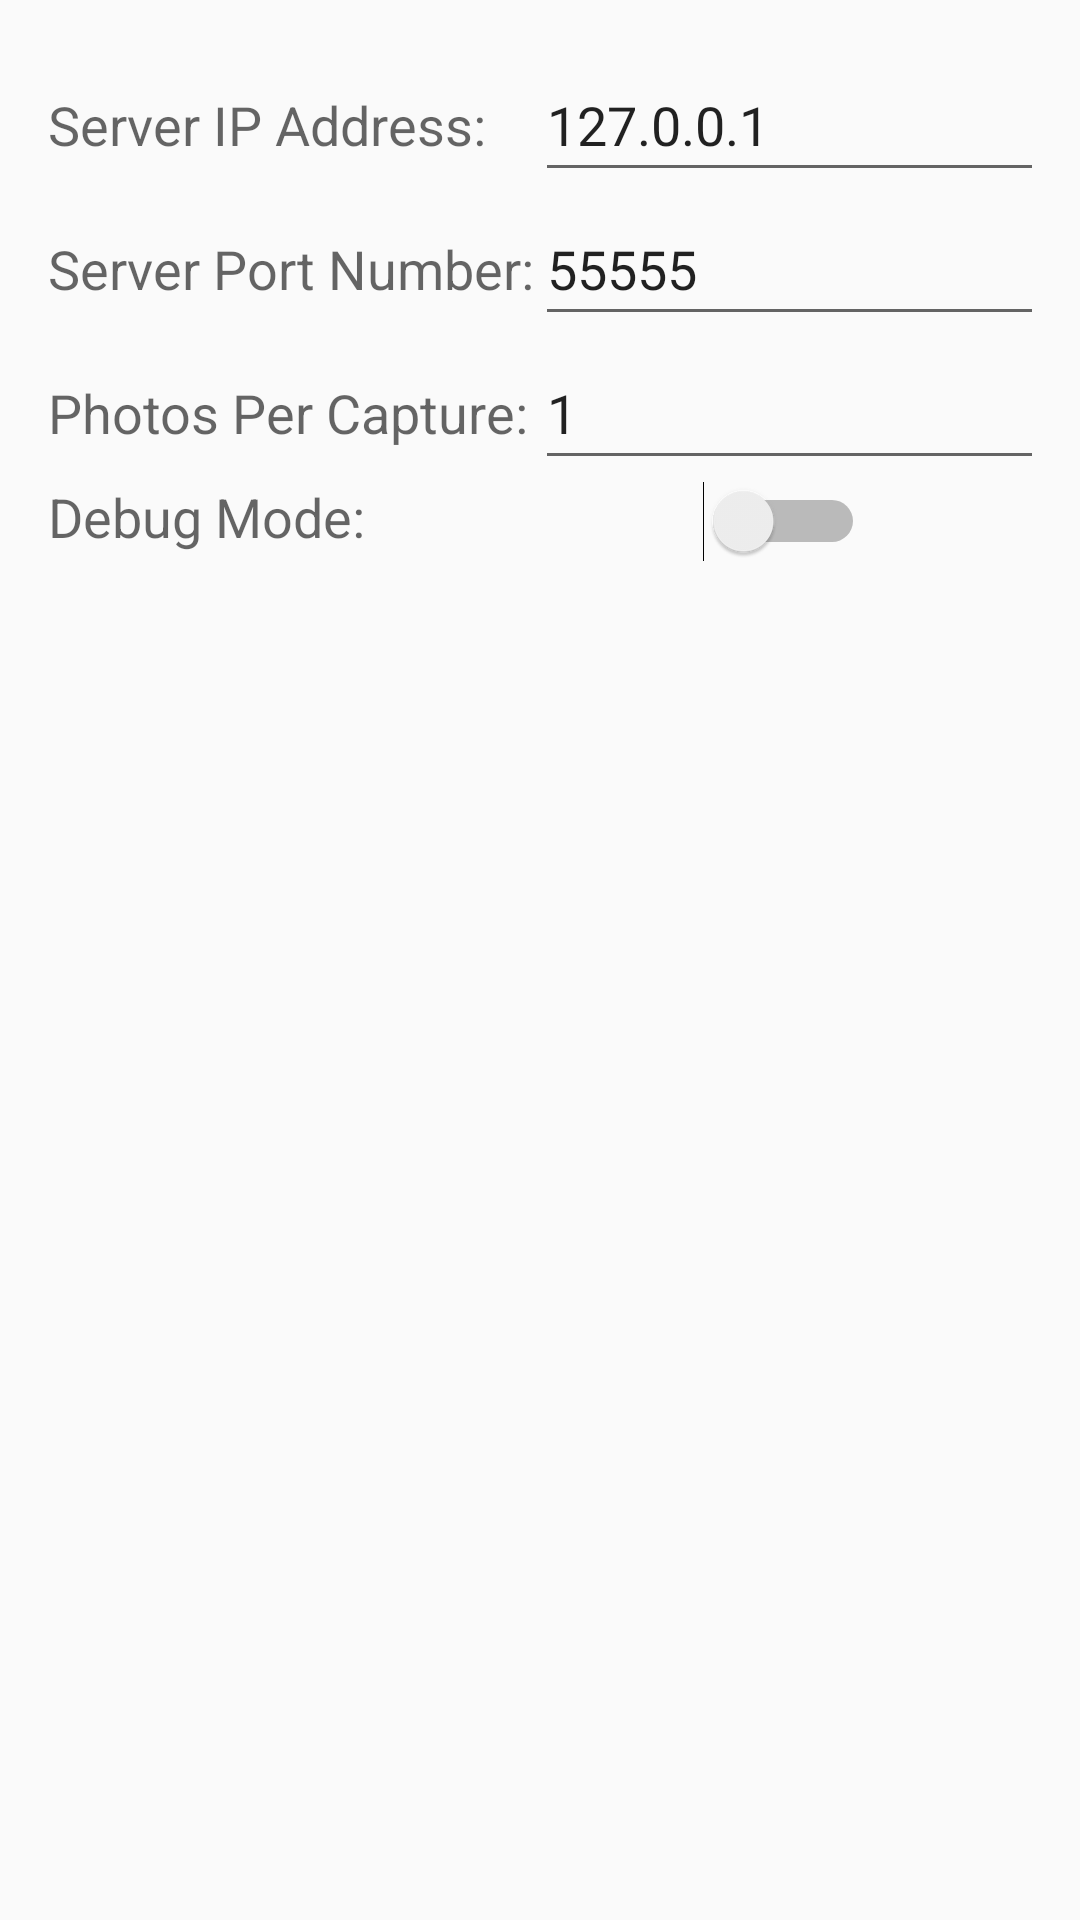

The Android layout XML behind this screen, and the referenced resources:
<!-- AndroidManifest.xml: application theme Theme.CameraTesting -->
<!-- res/layout/activity_settings.xml -->
<?xml version="1.0" encoding="utf-8"?>
<androidx.constraintlayout.widget.ConstraintLayout xmlns:android="http://schemas.android.com/apk/res/android"
    xmlns:app="http://schemas.android.com/apk/res-auto"
    xmlns:tools="http://schemas.android.com/tools"
    android:layout_width="match_parent"
    android:layout_height="match_parent"
    android:gravity="center"
    android:orientation="vertical"
    android:padding="16dp">

    <TableLayout
        android:layout_width="match_parent"
        android:layout_height="match_parent"
        app:layout_constraintEnd_toEndOf="parent"
        app:layout_constraintStart_toStartOf="parent"
        app:layout_constraintTop_toTopOf="parent">

        <TableRow
            android:layout_width="match_parent"
            android:layout_height="match_parent" >

            <TextView
                android:id="@+id/serverIPAddressLabel"
                android:layout_width="wrap_content"
                android:layout_height="wrap_content"
                android:text="@string/server_ip_address_label"
                android:textAppearance="@style/TextAppearance.AppCompat.Medium"/>

            <EditText
                android:id="@+id/serverIPAddress"
                android:layout_width="wrap_content"
                android:layout_height="48dp"
                android:ems="10"
                android:inputType="text"
                android:text="@string/server_default_ip_address"/>

        </TableRow>

        <TableRow
            android:layout_width="match_parent"
            android:layout_height="match_parent" >

            <TextView
                android:id="@+id/serverPortNumberLabel"
                android:layout_width="wrap_content"
                android:layout_height="wrap_content"
                android:text="@string/server_port_number_label"
                android:textAppearance="@style/TextAppearance.AppCompat.Medium"/>

            <EditText
                android:id="@+id/serverPortNumber"
                android:layout_width="wrap_content"
                android:layout_height="48dp"
                android:ems="10"
                android:inputType="text"
                android:text="@string/server_default_port_number"/>

        </TableRow>

        <TableRow
            android:layout_width="match_parent"
            android:layout_height="match_parent" >

            <TextView
                android:id="@+id/photosPerCaptureLabel"
                android:layout_width="wrap_content"
                android:layout_height="wrap_content"
                android:text="@string/photos_per_capture_label"
                android:textAppearance="@style/TextAppearance.AppCompat.Medium"/>

            <EditText
                android:id="@+id/photosPerCapture"
                android:layout_width="wrap_content"
                android:layout_height="48dp"
                android:ems="10"
                android:inputType="text"
                android:text="@string/default_photos_per_capture"/>
        </TableRow>

        <TableRow
            android:layout_width="match_parent"
            android:layout_height="match_parent" >

            <TextView
                android:id="@+id/debugModeLabel"
                android:layout_width="wrap_content"
                android:layout_height="wrap_content"
                android:text="@string/debug_mode_label"
                android:textAppearance="@style/TextAppearance.AppCompat.Medium"/>

            <Switch
                android:id="@+id/debugMode"
                android:layout_width="wrap_content"
                android:layout_height="wrap_content"
                android:paddingRight="100dp"
                android:text=""
                android:textOff=""
                android:textOn="" />
        </TableRow>
    </TableLayout>
</androidx.constraintlayout.widget.ConstraintLayout>
<!-- resources referenced by this layout -->
<resources>
  <string name="debug_mode_label">Debug Mode:</string>
  <string name="default_photos_per_capture">1</string>
  <string name="photos_per_capture_label">Photos Per Capture:</string>
  <string name="server_default_ip_address">127.0.0.1</string>
  <string name="server_default_port_number">55555</string>
  <string name="server_ip_address_label">Server IP Address:</string>
  <string name="server_port_number_label">Server Port Number:</string>
  <style name="Theme.CameraTesting" parent="Theme.AppCompat.Light.NoActionBar" />
</resources>
